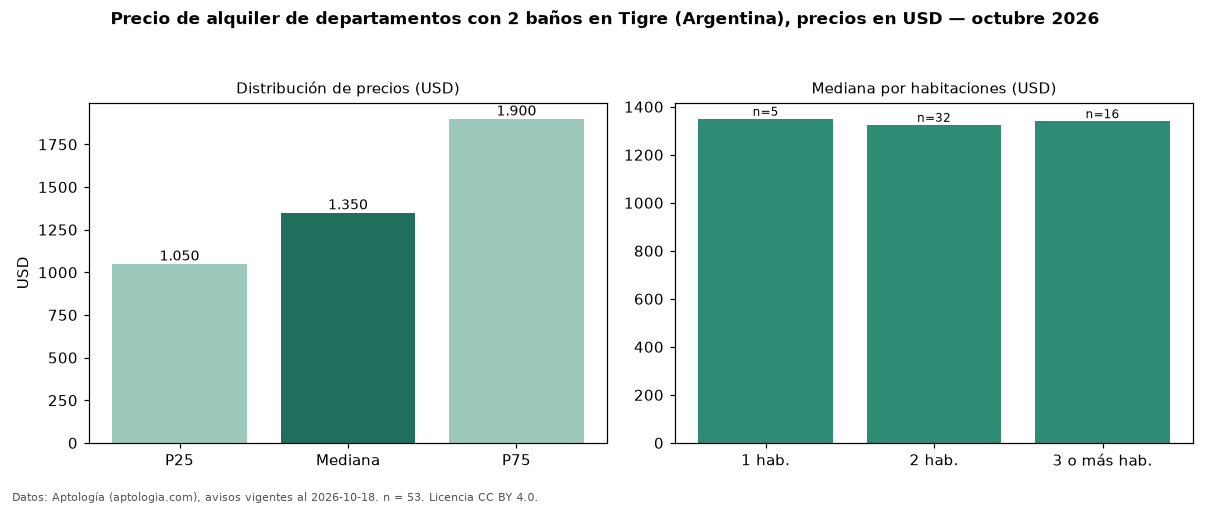

The data file committed next to this chart (first rows):
seccion, metrica, valor, moneda, n
filtro, ban2, con 2 baños, , 53
precio, p25, 1050, USD, 53
precio, mediana, 1350, USD, 53
precio, p75, 1900, USD, 53
precio, minimo, 750.0, USD, 53
precio, maximo, 5000, USD, 53
m2, mediana_precio_m2, 17.5, USD, 52
m2, area_mediana_m2, 82.5, m2, 52
banos, mediana_banos, 2.0, , 
habitaciones, 1, 1350, USD, 5
habitaciones, 2, 1325, USD, 32
habitaciones, 3+, 1340, USD, 16
fuente, fecha_datos, 2026-10-18, , 
fuente, atribucion, https://www.aptologia.com/ar/alquiler/ti…, , 
fuente, licencia, CC BY 4.0, , 
